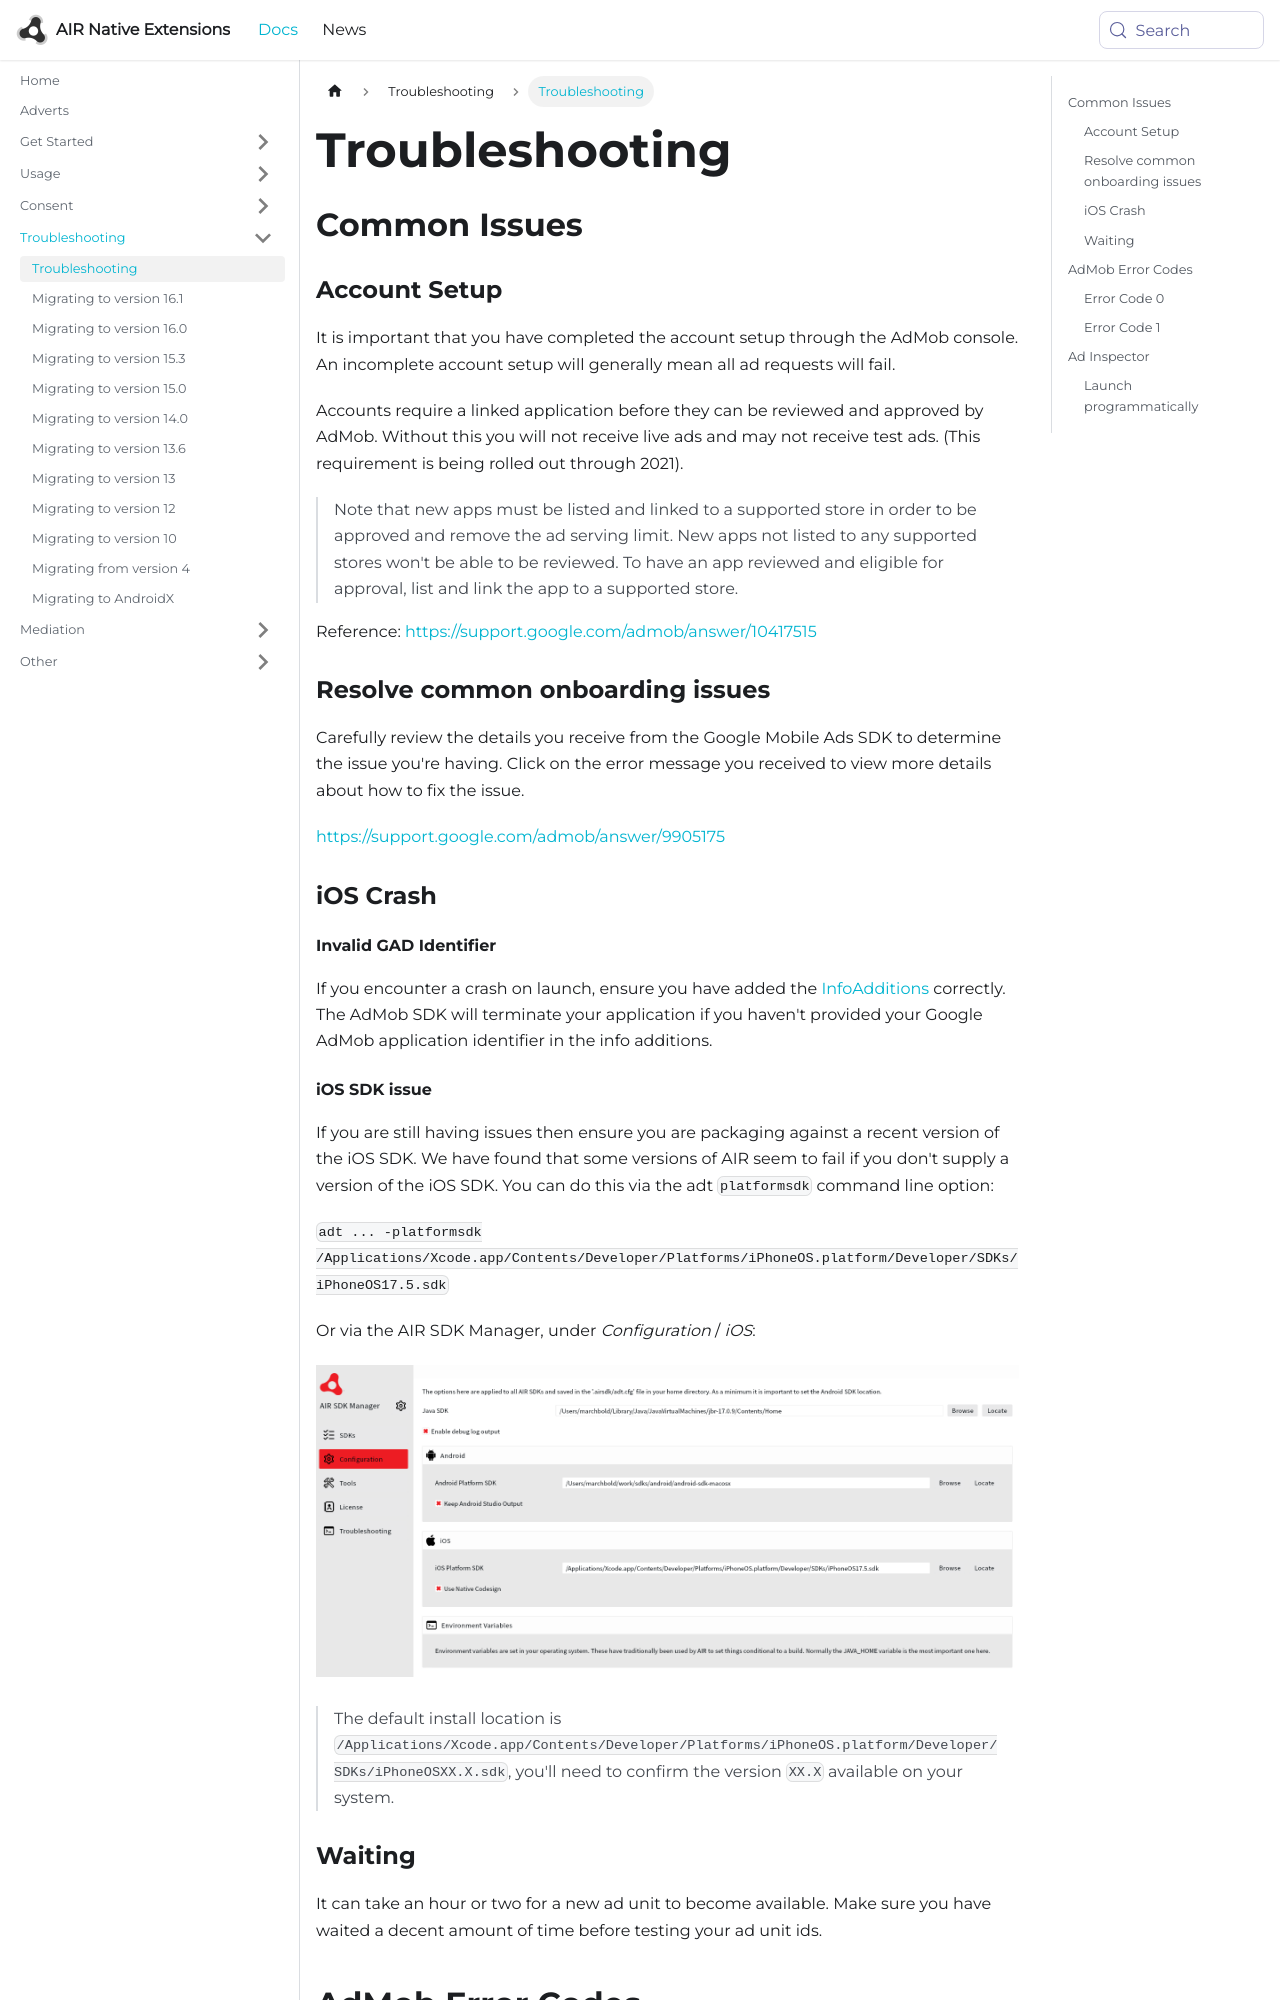

repository: airnativeextensions/nativeextensions-documentation · page: docs/adverts/troubleshooting/index.html · generator: docusaurus

---
title: Troubleshooting
sidebar_label: Troubleshooting
---


## Common Issues



### Account Setup 

It is important that you have completed the account setup through the AdMob console. An incomplete account setup will generally mean all ad requests will fail. 

Accounts require a linked application before they can be reviewed and approved by AdMob. Without this you will not receive live ads and may not receive test ads. (This requirement is being rolled out through 2021).

>
> Note that new apps must be listed and linked to a supported store in order to be approved and remove the ad serving limit. New apps not listed to any supported stores won't be able to be reviewed. To have an app reviewed and eligible for approval, list and link the app to a supported store. 
>

Reference: https://support.google.com/admob/answer/10417515



### Resolve common onboarding issues

Carefully review the details you receive from the Google Mobile Ads SDK to determine the issue you're having. Click on the error message you received to view more details about how to fix the issue. 

https://support.google.com/admob/answer/9905175



### iOS Crash

#### Invalid GAD Identifier 

If you encounter a crash on launch, ensure you have added the [InfoAdditions](add-the-extension) correctly. The AdMob SDK will terminate your application if you haven't provided your Google AdMob application identifier in the info additions.



#### iOS SDK issue

If you are still having issues then ensure you are packaging against a recent version of the iOS SDK. We have found that some versions of AIR seem to fail if you don't supply a version of the iOS SDK. You can do this via the adt `platformsdk` command line option:

`adt ... -platformsdk /Applications/Xcode.app/Contents/Developer/Platforms/iPhoneOS.platform/Developer/SDKs/iPhoneOS17.5.sdk`

Or via the AIR SDK Manager, under *Configuration* / *iOS*:

![](images/iossdk_airsdkmanager.png)

> The default install location is `/Applications/Xcode.app/Contents/Developer/Platforms/iPhoneOS.platform/Developer/SDKs/iPhoneOSXX.X.sdk`, you'll need to confirm the version `XX.X` available on your system. 



### Waiting

It can take an hour or two for a new ad unit to become available. Make sure you have waited a decent amount of time before testing your ad unit ids.




## AdMob Error Codes
